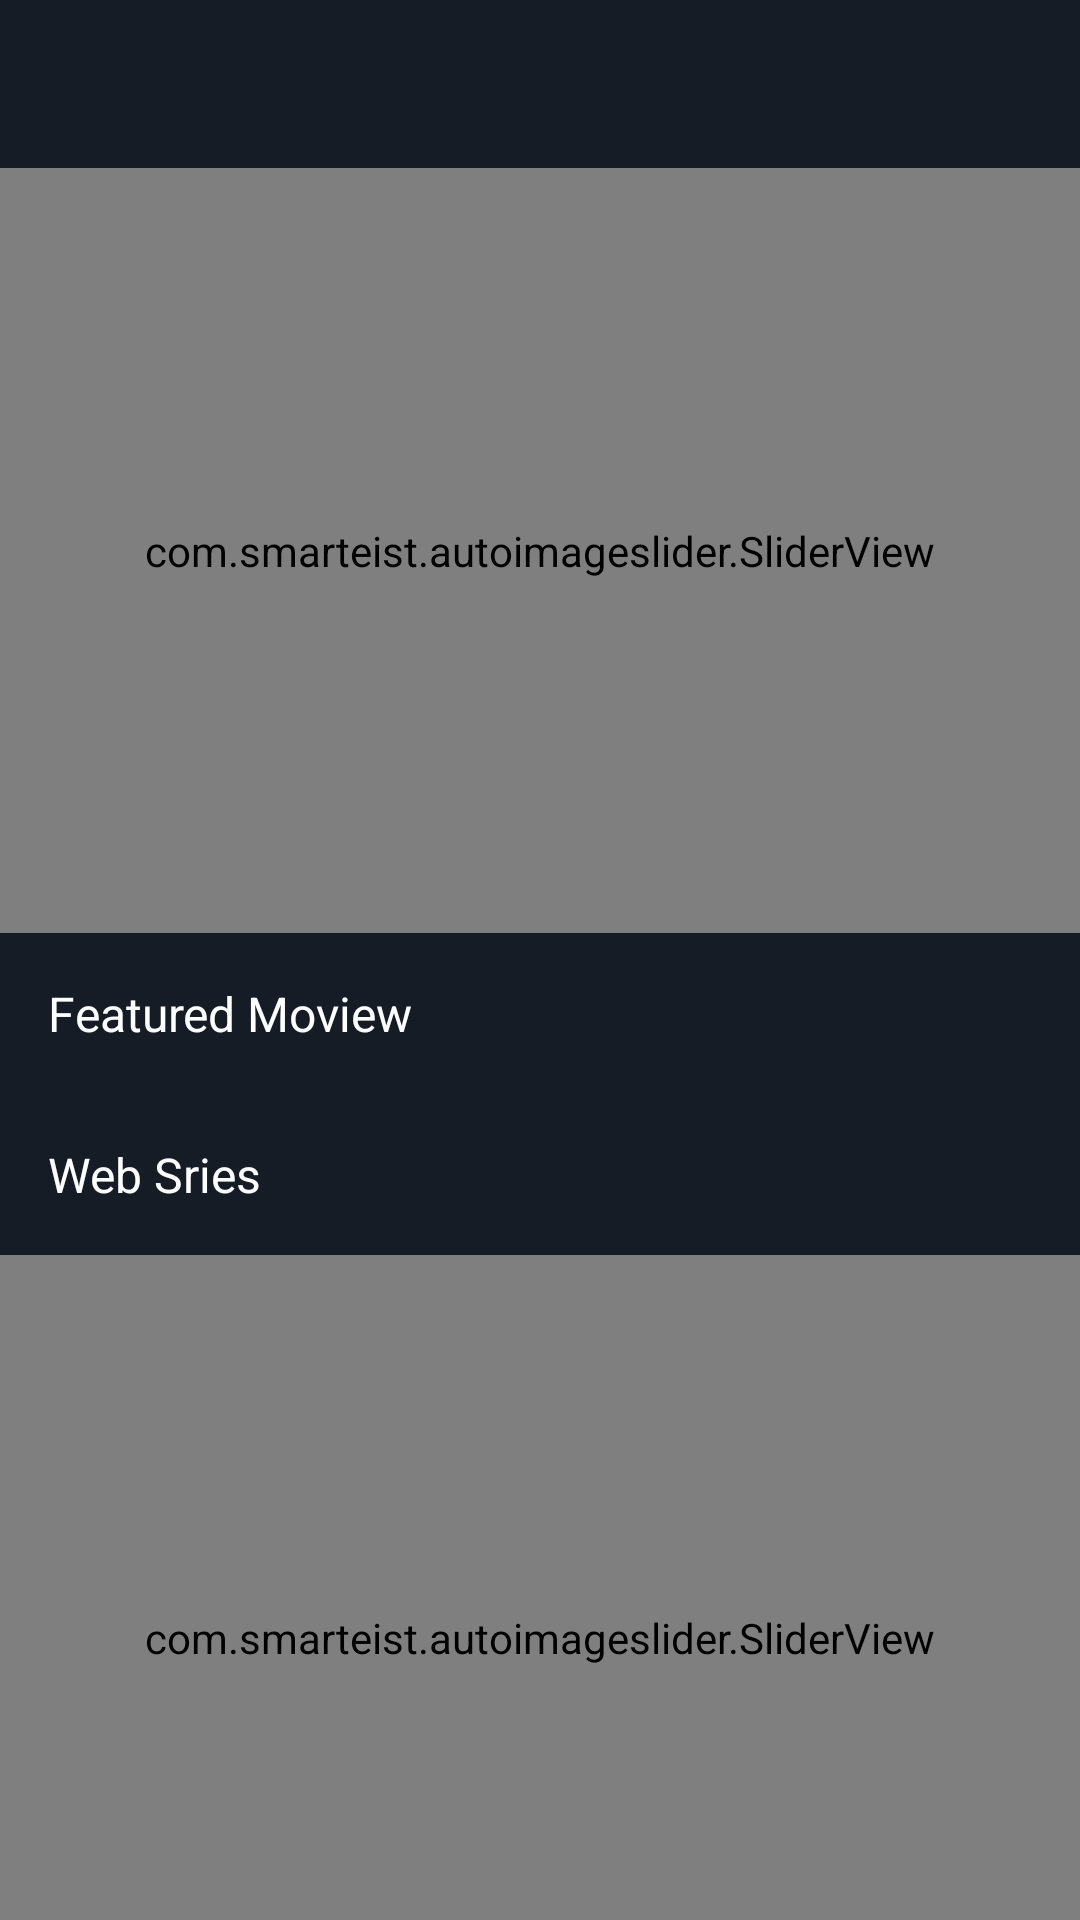

Layout XML and referenced resources for this Android screen:
<!-- AndroidManifest.xml: application theme Theme.MoviePhimAPP -->
<!-- res/layout/activity_main.xml -->
<?xml version="1.0" encoding="utf-8"?>
<LinearLayout xmlns:android="http://schemas.android.com/apk/res/android"
    android:layout_width="match_parent"
    xmlns:tools="http://schemas.android.com/tools"
    xmlns:app="http://schemas.android.com/apk/res-auto"
    android:orientation="vertical"
    tools:context=".MainActivity"
    android:background="@color/purple_700"
    android:layout_height="match_parent">

    <androidx.appcompat.widget.Toolbar
        android:layout_width="match_parent"
        android:layout_height="?attr/actionBarSize"
        android:id="@+id/tool_bar"
        app:titleTextColor="@color/white"
        android:background="@android:color/transparent"/>



    <ScrollView
        android:layout_width="match_parent"
        android:layout_height="wrap_content">
        <androidx.constraintlayout.widget.ConstraintLayout
            android:layout_width="match_parent"
            android:layout_height="match_parent"
            android:background="@color/purple_700">

            <com.smarteist.autoimageslider.SliderView
                android:id="@+id/sliderView"
                android:layout_width="0dp"
                android:layout_height="255dp"
                app:layout_constraintEnd_toEndOf="parent"
                app:layout_constraintStart_toStartOf="parent"
                app:layout_constraintTop_toTopOf="parent"
                app:sliderIndicatorSelectedColor="#f1b814"
                app:sliderIndicatorUnselectedColor="#ffffff"
                tools:ignore="MissingConstraints" />

            <TextView
                android:id="@+id/textView"
                android:layout_width="0dp"
                android:layout_height="wrap_content"
                android:layout_margin="16dp"
                android:layout_marginTop="32dp"
                android:text="Featured Moview"
                android:textColor="@color/white"
                android:textSize="16sp"
                app:layout_constraintEnd_toEndOf="parent"
                app:layout_constraintStart_toStartOf="parent"
                app:layout_constraintTop_toBottomOf="@+id/sliderView" />

            <androidx.recyclerview.widget.RecyclerView
                android:id="@+id/recyclerView2"
                android:layout_width="match_parent"
                android:layout_height="0dp"
                android:layout_marginStart="8dp"
                android:layout_marginTop="16dp"
                android:layout_marginEnd="8dp"
                app:layout_constraintEnd_toEndOf="parent"
                app:layout_constraintStart_toStartOf="parent"
                app:layout_constraintTop_toBottomOf="@+id/textView" />

            <TextView
                android:layout_margin="16dp"
                android:textSize="16sp"
                android:textColor="@color/white"
                android:id="@+id/textView2"
                android:layout_width="0dp"
                android:layout_height="wrap_content"
                android:text="Web Sries"
                app:layout_constraintEnd_toEndOf="parent"
                app:layout_constraintStart_toStartOf="parent"
                app:layout_constraintTop_toBottomOf="@+id/recyclerView2" />

            <androidx.recyclerview.widget.RecyclerView
                android:id="@+id/web_series_recycler_view"
                android:layout_marginStart="8dp"
                android:layout_marginEnd="8dp"
                android:layout_marginTop="16dp"
                android:layout_width="0dp"
                android:layout_height="wrap_content"
                app:layout_constraintEnd_toEndOf="parent"
                app:layout_constraintStart_toStartOf="parent"
                app:layout_constraintTop_toBottomOf="@+id/textView2" />

        </androidx.constraintlayout.widget.ConstraintLayout>

    </ScrollView>

    <androidx.constraintlayout.widget.ConstraintLayout
        android:layout_width="match_parent"
        android:layout_height="match_parent"
        android:background="@color/purple_700">

        <com.smarteist.autoimageslider.SliderView
            android:id="@+id/sliderView"
            android:layout_width="0dp"
            android:layout_height="255dp"
            app:layout_constraintEnd_toEndOf="parent"
            app:layout_constraintStart_toStartOf="parent"
            app:layout_constraintTop_toTopOf="parent"
            app:sliderIndicatorSelectedColor="#f1b814"
            app:sliderIndicatorUnselectedColor="#ffffff"
            tools:ignore="MissingConstraints" />

        <TextView
            android:id="@+id/textView"
            android:layout_width="0dp"
            android:layout_height="wrap_content"
            android:layout_margin="16dp"
            android:layout_marginTop="32dp"
            android:text="Featured Moview"
            android:textColor="@color/white"
            android:textSize="16sp"
            app:layout_constraintEnd_toEndOf="parent"
            app:layout_constraintStart_toStartOf="parent"
            app:layout_constraintTop_toBottomOf="@+id/sliderView" />

        <androidx.recyclerview.widget.RecyclerView
            android:id="@+id/recyclerView"
            android:layout_width="match_parent"
            android:layout_height="0dp"
            android:layout_marginStart="8dp"
            android:layout_marginTop="16dp"
            android:layout_marginEnd="8dp"
            app:layout_constraintEnd_toEndOf="parent"
            app:layout_constraintStart_toStartOf="parent"
            app:layout_constraintTop_toBottomOf="@+id/textView" />

        <TextView
            android:layout_margin="16dp"
            android:textSize="16sp"
            android:textColor="@color/white"
            android:id="@+id/textView2"
            android:layout_width="0dp"
            android:layout_height="wrap_content"
            android:text="Web Sries"
            app:layout_constraintEnd_toEndOf="parent"
            app:layout_constraintStart_toStartOf="parent"
            app:layout_constraintTop_toBottomOf="@+id/recyclerView" />

        <androidx.recyclerview.widget.RecyclerView
            android:layout_marginStart="8dp"
            android:layout_marginEnd="8dp"
            android:layout_marginTop="16dp"
            android:layout_width="0dp"
            android:layout_height="wrap_content"
            app:layout_constraintEnd_toEndOf="parent"
            app:layout_constraintStart_toStartOf="parent"
            app:layout_constraintTop_toBottomOf="@+id/textView2" />

    </androidx.constraintlayout.widget.ConstraintLayout>



</LinearLayout>
<!-- resources referenced by this layout -->
<resources>
  <color name="purple_700">#151c25</color>
  <color name="white">#FFFFFFFF</color>
  <style name="Theme.MoviePhimAPP" parent="Theme.MaterialComponents.DayNight.NoActionBar">
          
          <item name="colorPrimary">@color/purple_500</item>
          <item name="colorPrimaryVariant">@color/purple_700</item>
          <item name="colorOnPrimary">@color/white</item>
          
          <item name="colorSecondary">@color/teal_200</item>
          <item name="colorSecondaryVariant">@color/teal_700</item>
          <item name="colorOnSecondary">@color/black</item>
          
          <item name="android:statusBarColor" tools:targetApi="l">?attr/colorPrimaryVariant</item>
          
      </style>
  <color name="purple_500">#151c25</color>
  <color name="teal_200">#FF03DAC5</color>
  <color name="teal_700">#FF018786</color>
  <color name="black">#FF000000</color>
</resources>
